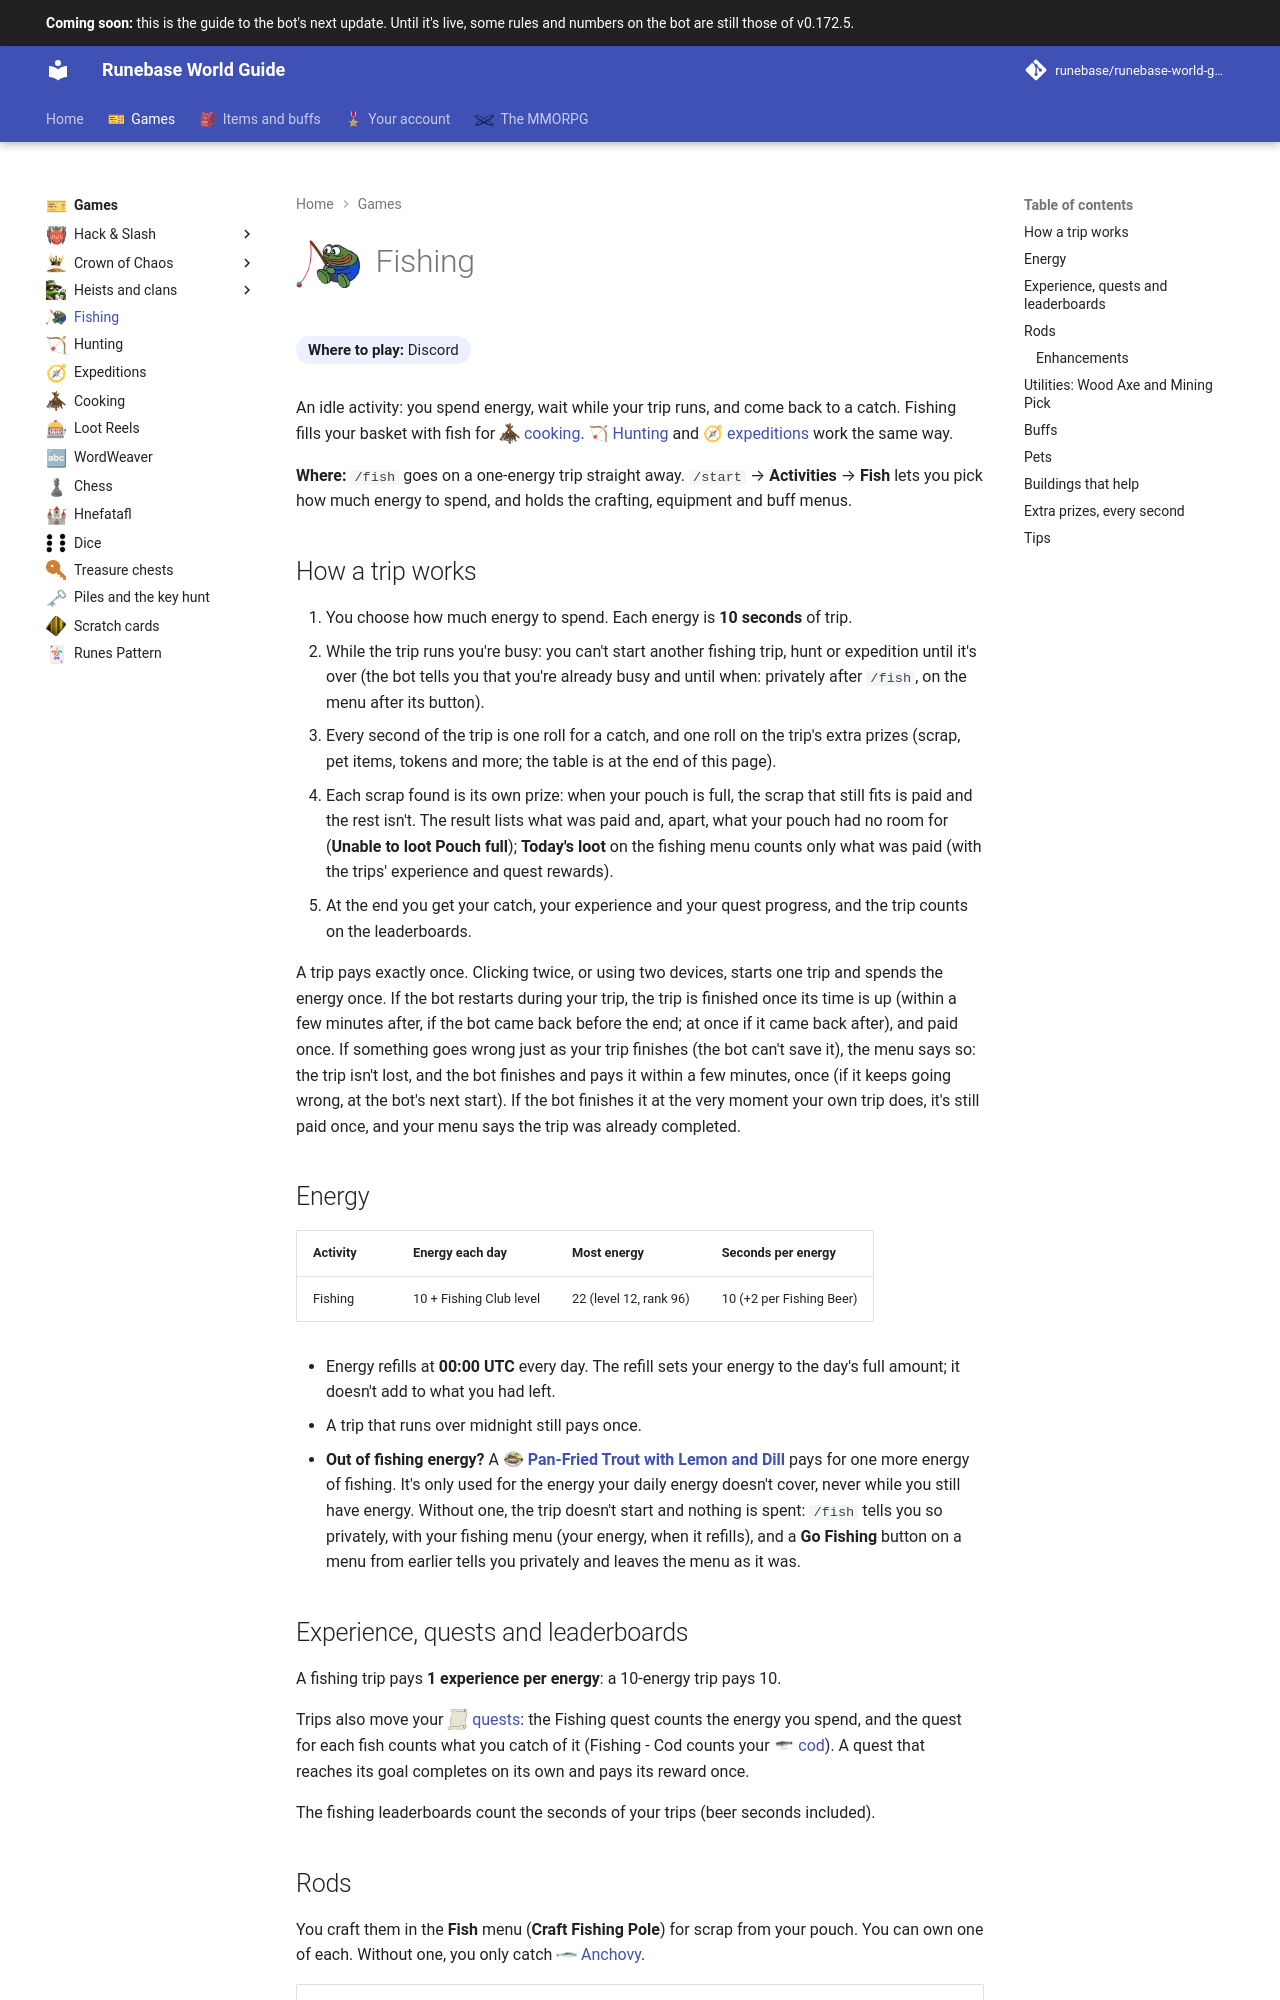

repository: Runebase/runebase-world-guide · page: next/games/fishing/index.html · generator: mkdocs

---
title: "Fishing"
icon: guide/nav
nav_icon: "assets/icons/emoji/fishin.webp"
---

# ![Fish](../assets/icons/emoji/fishin.webp){ .gi .gi-title width="64" height="64" loading="lazy" } Fishing

**Where to play:** Discord
{ .where-to-play }

An idle activity: you spend energy, wait while your trip runs, and come back to a catch. Fishing fills your basket with fish for <span class="gi-m">![](../assets/icons/emoji/unstartedcampfire.webp){ .gi .gi-mention width="20" height="20" loading="lazy" }&nbsp;[cooking](cooking.md)</span>. <span class="gi-m">🏹&nbsp;[Hunting](hunting.md)</span> and <span class="gi-m">🧭&nbsp;[expeditions](expeditions.md)</span> work the same way.

**Where:** `/fish` goes on a one-energy trip straight away. `/start` → **Activities** → **Fish** lets you pick how much energy to spend, and holds the crafting, equipment and buff menus.

## How a trip works

1. You choose how much energy to spend. Each energy is **10 seconds** of trip.
2. While the trip runs you're busy: you can't start another fishing trip, hunt or expedition until it's over (the bot tells you that you're already busy and until when: privately after `/fish`, on the menu after its button).
3. Every second of the trip is one roll for a catch, and one roll on the trip's extra prizes (scrap, pet items, tokens and more; the table is at the end of this page).
   - Each scrap found is its own prize: when your pouch is full, the scrap that still fits is paid and the rest isn't. The result lists what was paid and, apart, what your pouch had no room for (**Unable to loot Pouch full**); **Today's loot** on the fishing menu counts only what was paid (with the trips' experience and quest rewards).
4. At the end you get your catch, your experience and your quest progress, and the trip counts on the leaderboards.

A trip pays exactly once. Clicking twice, or using two devices, starts one trip and spends the energy once. If the bot restarts during your trip, the trip is finished once its time is up (within a few minutes after, if the bot came back before the end; at once if it came back after), and paid once. If something goes wrong just as your trip finishes (the bot can't save it), the menu says so: the trip isn't lost, and the bot finishes and pays it within a few minutes, once (if it keeps going wrong, at the bot's next start). If the bot finishes it at the very moment your own trip does, it's still paid once, and your menu says the trip was already completed.

## Energy

| Activity | Energy each day | Most energy | Seconds per energy |
|---|---|---|---|
| Fishing | 10 + Fishing Club level | 22 (level 12, rank 96) | 10 (+2 per Fishing Beer) |

- Energy refills at **00:00 UTC** every day. The refill sets your energy to the day's full amount; it doesn't add to what you had left.
- A trip that runs over midnight still pays once.
- **Out of fishing energy?** A **<span class="gi-m">![](../assets/icons/item/pan-fried-trout-with-lemon-and-dill.webp){ .gi .gi-mention width="20" height="20" loading="lazy" }&nbsp;[Pan-Fried Trout with Lemon and Dill](../items/consumables/fish-dishes.md#pan-fried-trout-with-lemon-and-dill)</span>** pays for one more energy of fishing. It's only used for the energy your daily energy doesn't cover, never while you still have energy. Without one, the trip doesn't start and nothing is spent: `/fish` tells you so privately, with your fishing menu (your energy, when it refills), and a **Go Fishing** button on a menu from earlier tells you privately and leaves the menu as it was.

## Experience, quests and leaderboards

A fishing trip pays **1 experience per energy**: a 10-energy trip pays 10.

Trips also move your <span class="gi-m">![](../assets/icons/emoji/quest.webp){ .gi .gi-mention width="20" height="20" loading="lazy" }&nbsp;[quests](../account/quests.md#every-quest)</span>: the Fishing quest counts the energy you spend, and the quest for each fish counts what you catch of it (Fishing - Cod counts your <span class="gi-m">![](../assets/icons/item/cod.webp){ .gi .gi-mention width="20" height="20" loading="lazy" }&nbsp;[cod](../items/ingredients/fish.md#cod)</span>). A quest that reaches its goal completes on its own and pays its reward once.

The fishing leaderboards count the seconds of your trips (beer seconds included).
